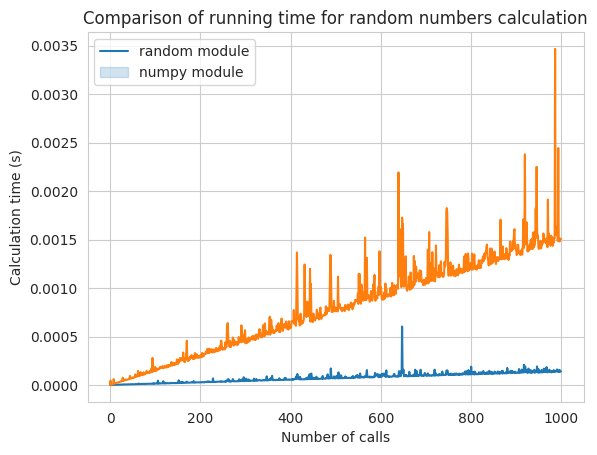

The matplotlib source for this figure:
import time
import numpy
import random
import matplotlib.pyplot as plt
import seaborn as sns

numbers_of_calls_list = [x for x in range(1000)]
random_times = []
numpy_random_times = []

for call_number in numbers_of_calls_list:

    start_time = time.time()
    for _ in range(call_number):
        random.uniform(0, 1)
    random_times.append(time.time() - start_time)

    start_time = time.time()
    for _ in range(call_number):
        numpy.random.uniform(0, 1)
    numpy_random_times.append(time.time() - start_time)

sns.set_style("whitegrid")
sns.lineplot(x=numbers_of_calls_list, y=random_times)
sns.lineplot(x=numbers_of_calls_list, y=numpy_random_times)
plt.title('Comparison of running time for random numbers calculation')
plt.xlabel('Number of calls')
plt.ylabel('Calculation time (s)')
plt.legend(['random module', 'numpy module'])
plt.show()